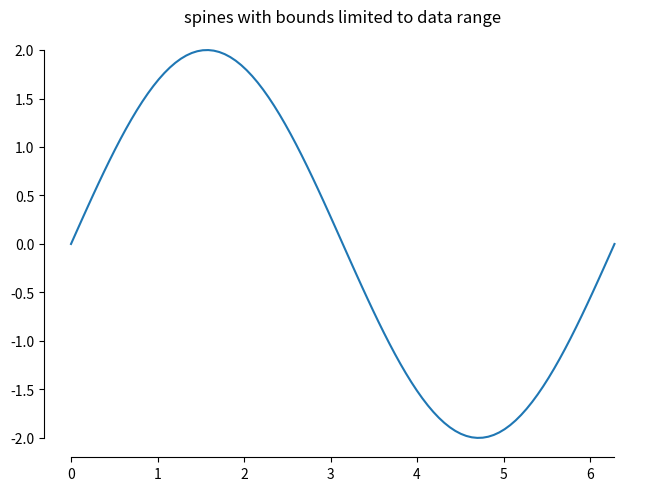

Reproduce this figure in Python.
import matplotlib.pyplot as plt
import numpy as np

x = np.linspace(0, 2 * np.pi, 100)
y = 2 * np.sin(x)

fig, ax2 = plt.subplots(layout='constrained')
ax2.plot(x, y)
ax2.set_title('spines with bounds limited to data range')

ax2.spines.bottom.set_bounds(x.min(), x.max())
ax2.spines.left.set_bounds(y.min(), y.max())

ax2.spines.right.set_visible(False)
ax2.spines.top.set_visible(False)

plt.show()
